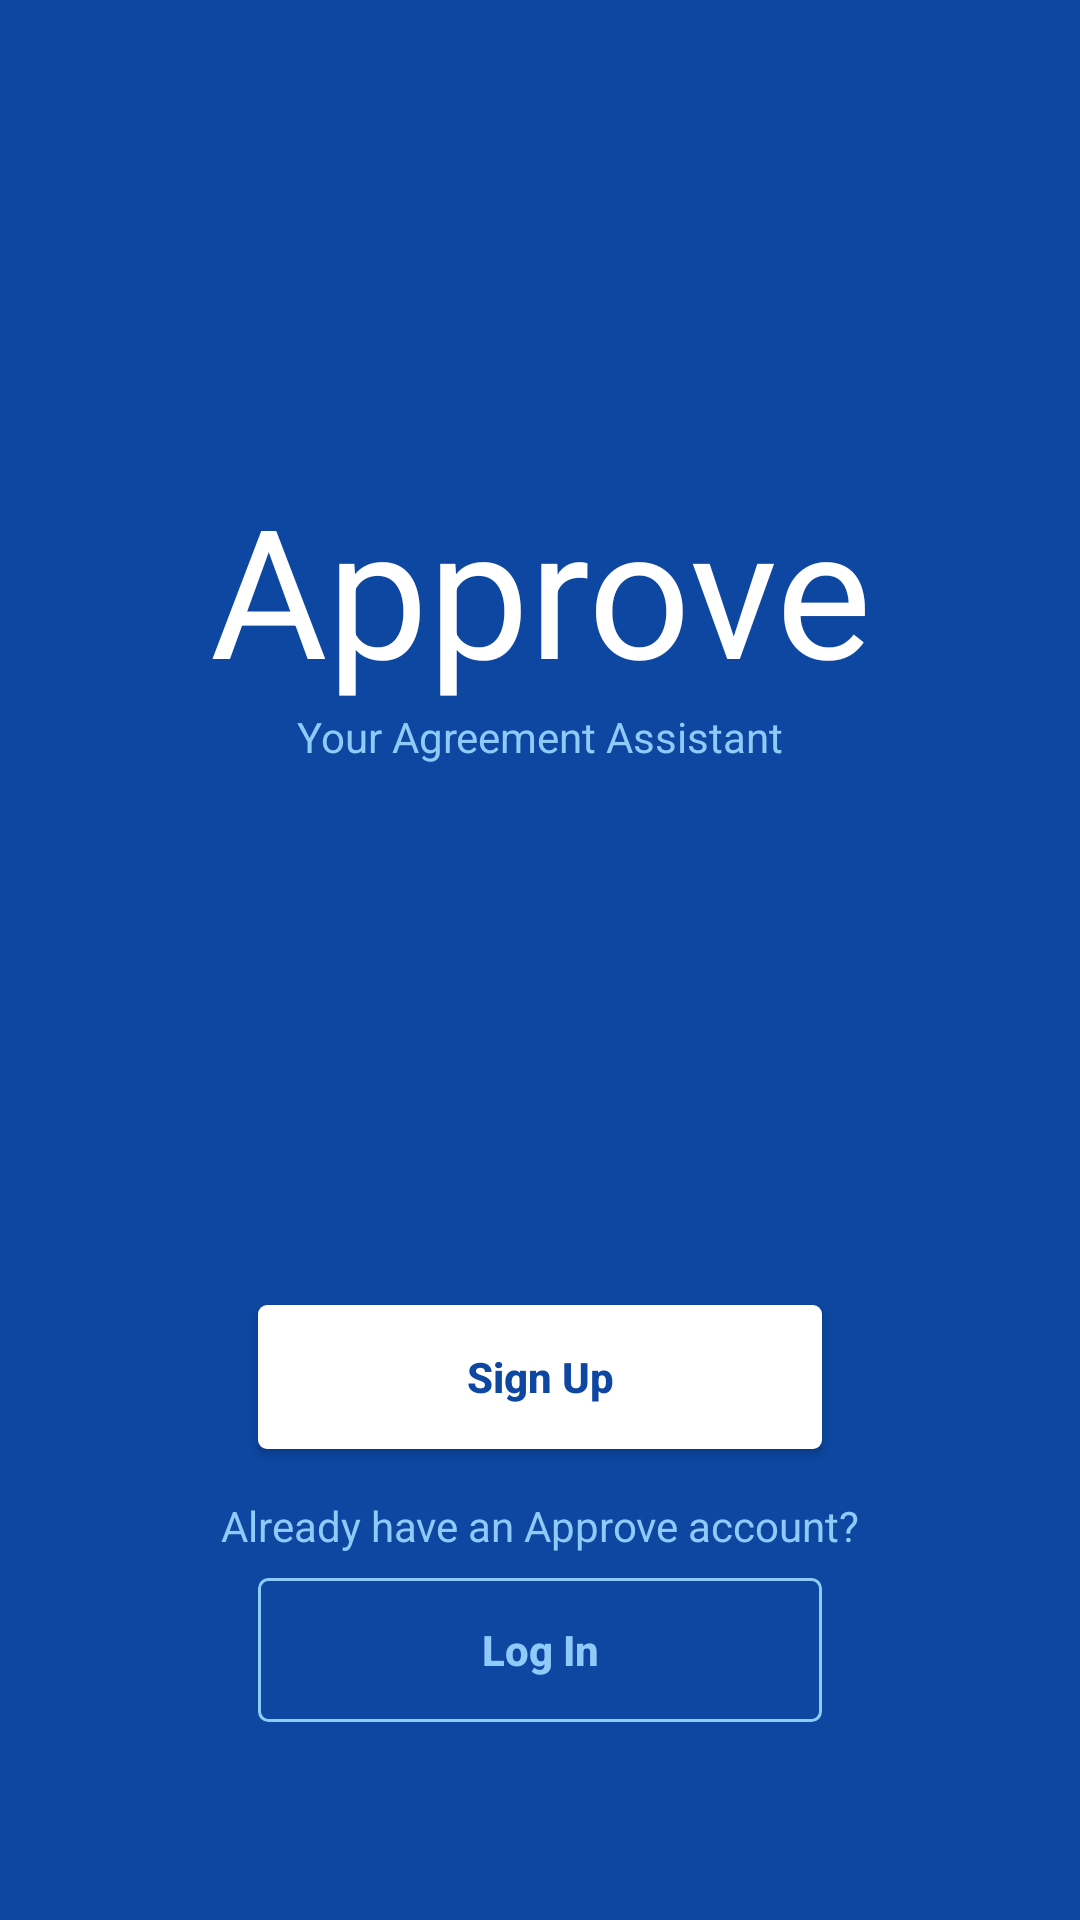

Android layout source for this screen:
<!-- AndroidManifest.xml: application theme AppTheme -->
<!-- res/layout/activity_login.xml -->
<?xml version="1.0" encoding="utf-8"?>
<LinearLayout xmlns:android="http://schemas.android.com/apk/res/android"
    android:id="@+id/header"
    android:layout_width="fill_parent"
    android:layout_height="fill_parent"
    android:background="@color/theme"
    android:orientation="vertical"
    android:padding="16dp">


    <TextView
        android:layout_width="fill_parent"
        android:layout_height="wrap_content"
        android:textColor="#FFFFFF"
        android:text="@string/app_name"
        android:id="@+id/TVLogo"
        android:layout_marginTop="140dp"
        android:textSize="60sp"
        android:gravity="center_horizontal" />

    <TextView
        android:layout_width="fill_parent"
        android:layout_height="wrap_content"
        android:textColor="@color/theme_2"
        android:text="@string/slogan"
        android:gravity="center_horizontal"/>

    <Button
        android:layout_width="fill_parent"
        android:layout_height="wrap_content"
        android:layout_marginTop="180dp"
        android:layout_marginLeft="70dp"
        android:layout_marginRight="70dp"
        android:text="@string/signup"
        android:textColor="@color/theme"
        android:textAllCaps="false"
        android:background="@drawable/background_signup_button"
        android:textStyle="bold"
        android:id="@+id/BSignup" />

    <TextView
        android:layout_width="fill_parent"
        android:layout_height="wrap_content"
        android:textColor="@color/theme_2"
        android:text="Already have an Approve account?"
        android:layout_marginTop="16dp"
        android:layout_marginBottom="8dp"
        android:gravity="center_horizontal"/>

    <Button
        android:layout_width="fill_parent"
        android:layout_height="wrap_content"
        android:layout_marginLeft="70dp"
        android:layout_marginRight="70dp"
        android:textAllCaps="false"
        android:text="@string/login"
        android:textColor="@color/theme_2"
        android:background="@drawable/background_login_button"
        android:textStyle="bold"
        android:id="@+id/BLogin" />

    </LinearLayout>
<!-- resources referenced by this layout -->
<resources>
  <color name="theme">#0D47A1</color>
  <color name="theme_2">#90CAF9</color>
  <!-- drawable background_login_button (drawable) -->
  <?xml version="1.0" encoding="utf-8"?>
  <shape xmlns:android="http://schemas.android.com/apk/res/android">
      
      <stroke android:width="1dip" android:color="@color/theme_2" />
      <corners android:radius="3dip"/>
      <padding android:left="0dip" android:top="0dip" android:right="0dip" android:bottom="0dip" />
  </shape>
  <!-- drawable background_signup_button (drawable) -->
  <?xml version="1.0" encoding="utf-8"?>
  <shape xmlns:android="http://schemas.android.com/apk/res/android">
      <solid android:color="#FFFFFF" />
      
      <corners android:radius="3dip"/>
      <padding android:left="0dip" android:top="0dip" android:right="0dip" android:bottom="0dip" />
  </shape>
  <string name="app_name">Approve</string>
  <string name="login">Log In</string>
  <string name="signup">Sign Up</string>
  <string name="slogan">Your Agreement Assistant</string>
  <style name="AppTheme" parent="Theme.AppCompat.Light.NoActionBar">
          
          
          <item name="colorPrimary">@color/colorPrimary</item>
          <item name="colorPrimaryDark">@color/colorPrimaryDark</item>
          <item name="colorAccent">@color/colorAccent</item>
      </style>
  <color name="colorPrimary">#2979FF</color>
  <color name="colorPrimaryDark">#2962FF</color>
  <color name="colorAccent">#82B1FF</color>
</resources>
